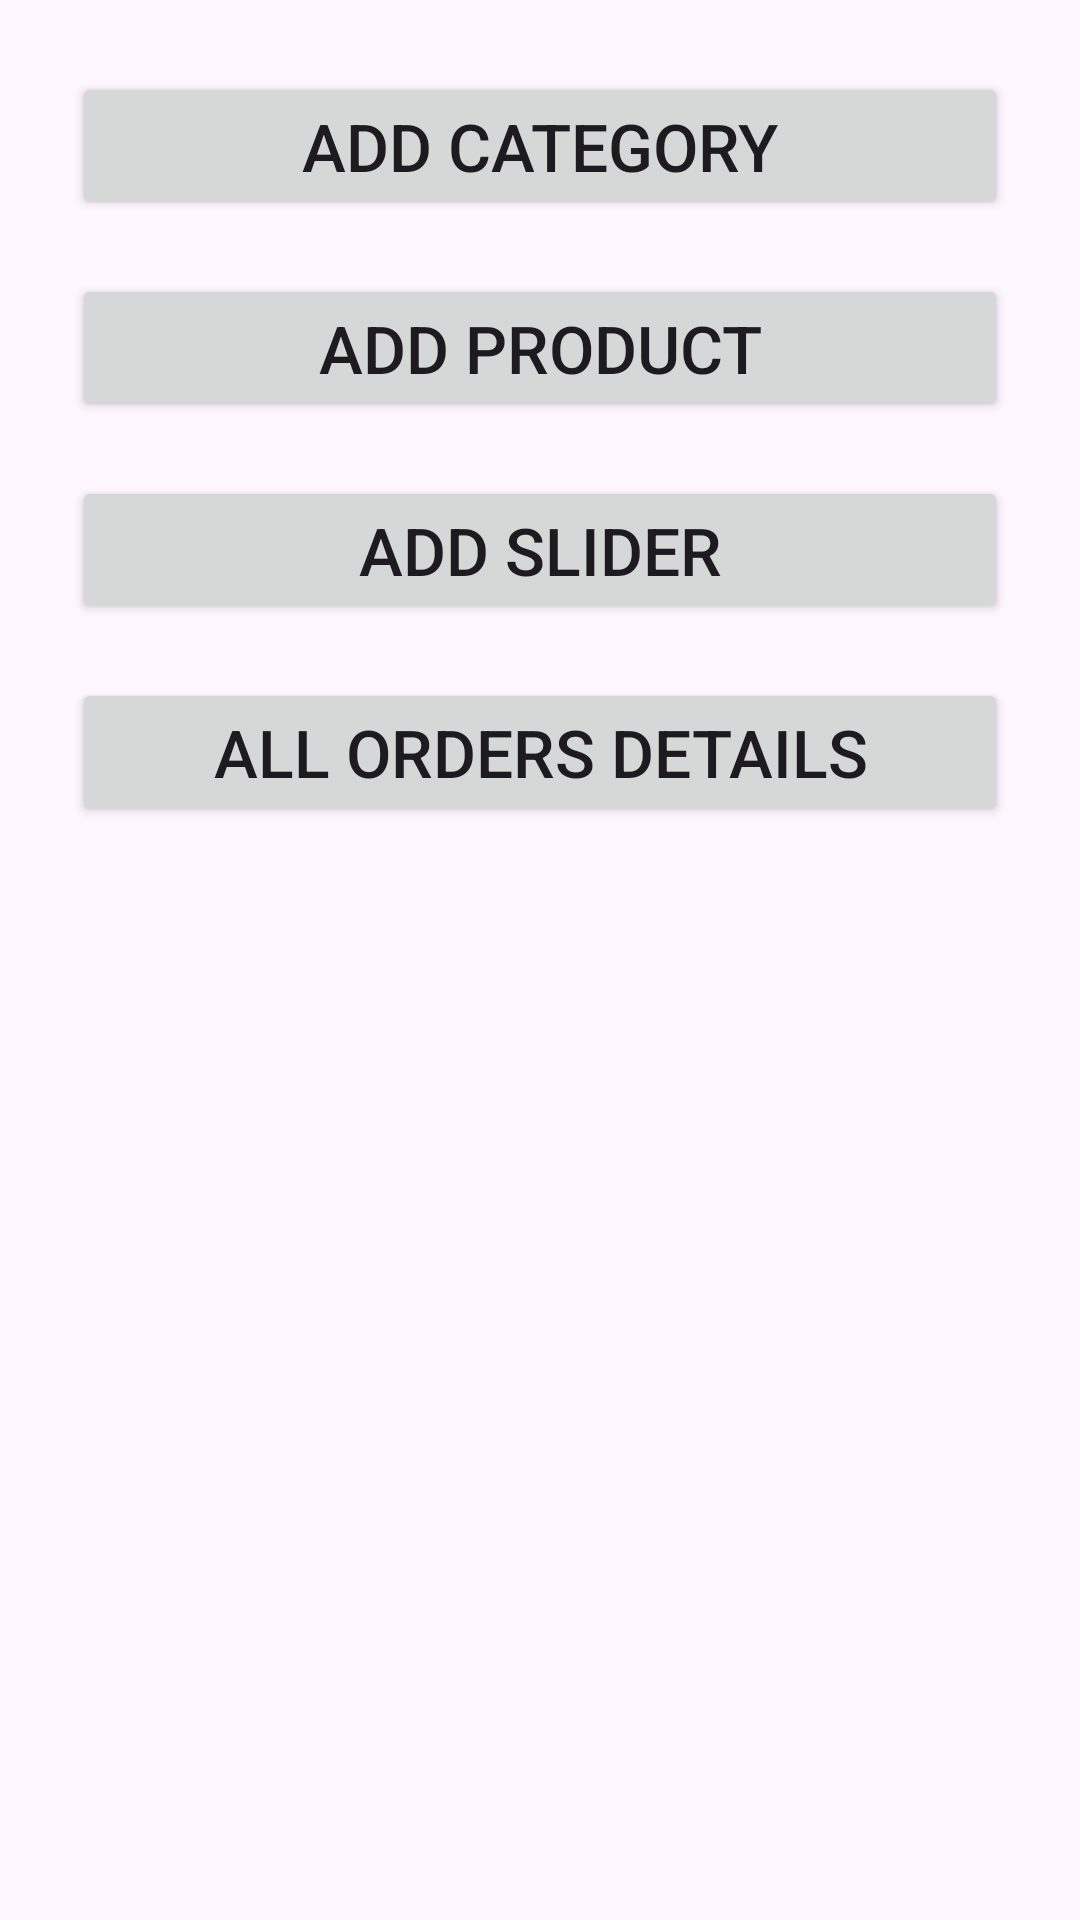

Layout XML and referenced resources for this Android screen:
<!-- AndroidManifest.xml: application theme Theme.PKartAdmin -->
<!-- res/layout/fragment_home.xml -->
<?xml version="1.0" encoding="utf-8"?>
<LinearLayout xmlns:android="http://schemas.android.com/apk/res/android"
    xmlns:tools="http://schemas.android.com/tools"
    android:layout_width="match_parent"
    android:layout_height="match_parent"
    android:orientation="vertical"
    android:padding="24dp"
    tools:context=".fragments.HomeFragment">




    <Button
        android:id="@+id/button"
        android:layout_width="match_parent"
        android:layout_height="wrap_content"
        android:text="Add Category"
        android:textSize="22sp"/>

    <Button
        android:id="@+id/button2"
        android:layout_width="match_parent"
        android:layout_height="wrap_content"
        android:text="Add Product"
        android:textSize="22sp"
        android:layout_marginTop="18dp"/>

    <Button
        android:id="@+id/button3"
        android:layout_width="match_parent"
        android:layout_height="wrap_content"
        android:text="Add Slider"
        android:textSize="22sp"
        android:layout_marginTop="18dp" />

    <Button
        android:id="@+id/button4"
        android:layout_width="match_parent"
        android:layout_height="wrap_content"
        android:text="All Orders Details"
        android:textSize="22sp"
        android:layout_marginTop="18dp" />

</LinearLayout>
<!-- resources referenced by this layout -->
<resources>
  <style name="Theme.PKartAdmin" parent="Base.Theme.PKartAdmin" />
  <style name="Base.Theme.PKartAdmin" parent="Theme.Material3.DayNight.NoActionBar">
          
          
      </style>
</resources>
